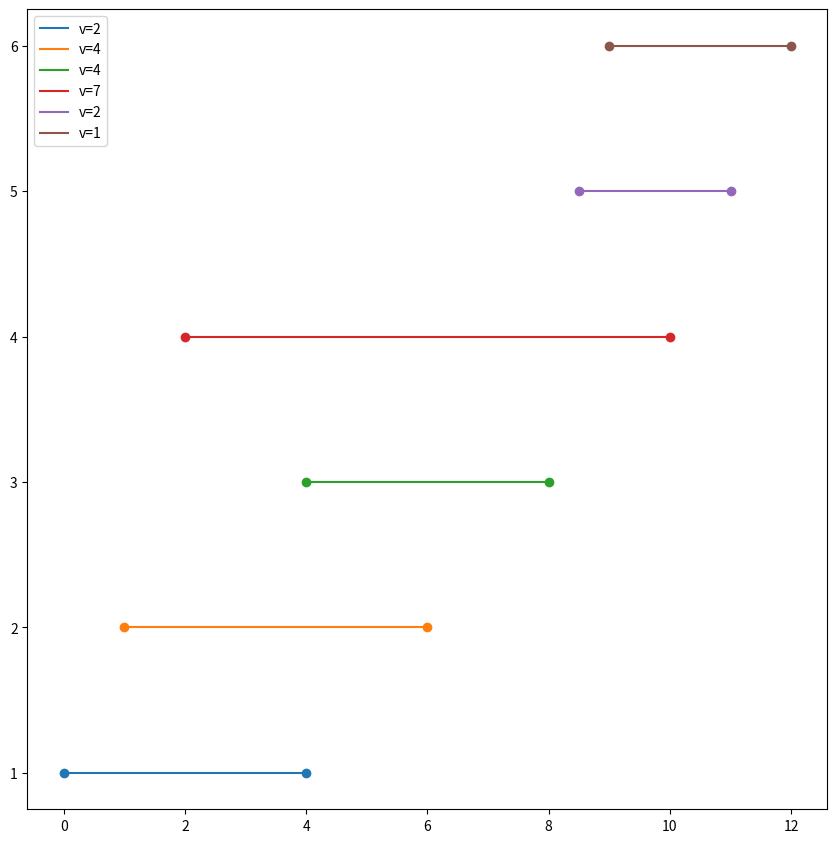
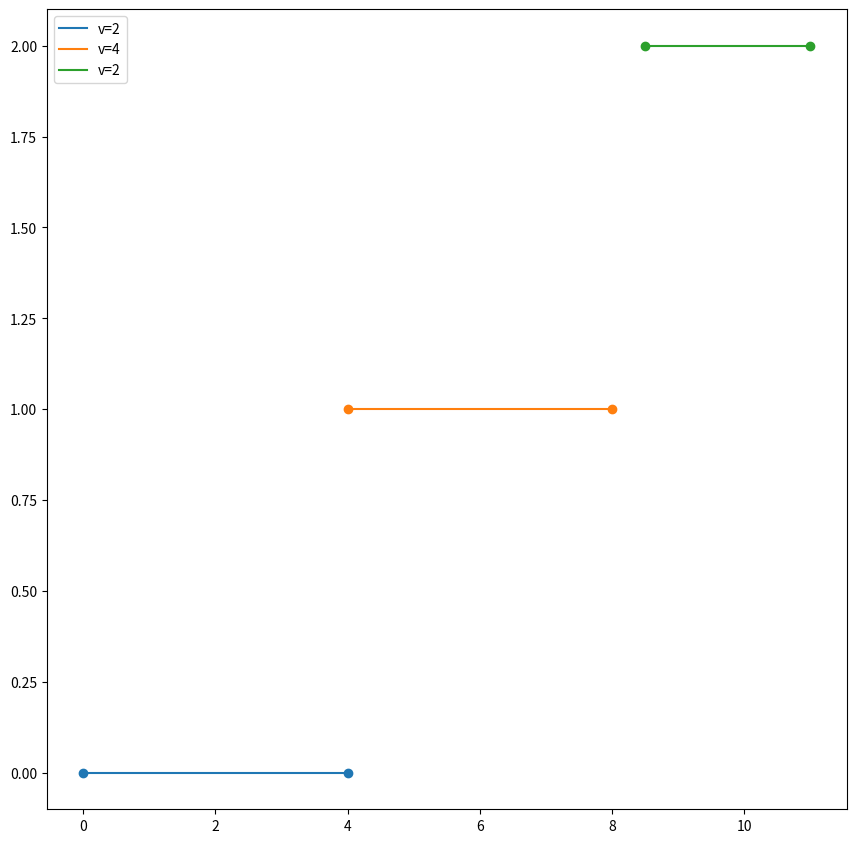

These charts were generated, in order, by the following Python code:
import matplotlib.pyplot as plt 

class Interval: 
    def __init__(self, s, f, v):
        self.s = s 
        self.f = f 
        self.v = v 

    def __iter__(self):
        return iter((self.s, self.f, self.v))

    def __repr__(self):
        return f"({self.s},{self.f}, v={self.v})"

    def overlaps(self, other):
        if not other: return False
        s0,f0, _ = self 
        s1,f1, _ = other 
        return s0 < f1 and f0 > s1 

class Intervals: 
    def __init__(self, *intervals : list):
        self.data = intervals
        self.M = [None] * len(self.data)
    
    def __iter__(self): 
        return self.data 

    def __len__(self):
        return len(self.data)

    def __repr__(self) -> str:
        return self.data.__repr__()

    def __getitem__(self, i):
        return self.data[i]

    def p(self, i : int):
        interval_i = self.data[i]
        for j in reversed(range(i-1)):
            interval_j = self.data[j]
            if not interval_i.overlaps(interval_j): return j
        return 0 

    def naive_rec_solution(self, i : int):
        if i == 0: return 0 
        return max(self[i].v + self.naive_rec_solution(self.p(i)), self.naive_rec_solution(i-1))

    def mem_rec_solution(self, i : int):
        if i == 0: return 0 
        if self.M[i]: return self.M[i] 

        v = self.data[i].v
        self.M[i] = max(v + self.mem_rec_solution(self.p(i)), self.mem_rec_solution(i-1))
        return self.M[i]

    def iter_solution(self):
        self.M[0] = 0 
        for i in range(len(self.data)):
            if i == 0: continue
            v = intervals[i].v
            self.M[i] = max(v + self.M[self.p(i)], self.M[i-1])
        return self.M[-1]

    def get_solution(self, i : int, l : list = []): 
        if i == 0: return l
        v = self.data[i].v
        if v + self.M[self.p(i)] >= self.M[i-1]:
            l.append(i)
            return self.get_solution(self.p(i), l)
        else: return self.get_solution(i-1,l)
        
intervals = Intervals(
    None, #index 0 
    Interval(0, 4, v = 2),
    Interval(1, 6, v = 4),
    Interval(4, 8, v = 4),
    Interval(2, 10, v = 7),
    Interval(8.5, 11, v = 2),
    Interval(9, 12, v = 1)
)

def show_intervals(intervals : Intervals):
    fig = plt.figure(figsize=(8,8))
    axes = fig.add_axes([0,0,1,1])

    lI = len(intervals)
    print(f"Intervals: {intervals} ({lI})")
    for i in range(lI):
        if not intervals[i]: continue

        s,f,v = intervals[i] 
        points = (s,i), (f,i)
        coords = list(zip(*points))

        axes.scatter(*coords)
        axes.plot(*coords, label = f"v={v}")
        axes.legend()

    plt.show()

print("Original intervals:")
show_intervals(intervals)

lastIntervalIndex = len(intervals)-1

solutionWeight = intervals.iter_solution()
finalSolution = intervals.get_solution(lastIntervalIndex)
solvedIntervals = [intervals[i] for i in range(lastIntervalIndex) if i in finalSolution ]
print(f"Solved intervals (with weight = {solutionWeight}):")
show_intervals(solvedIntervals)


    